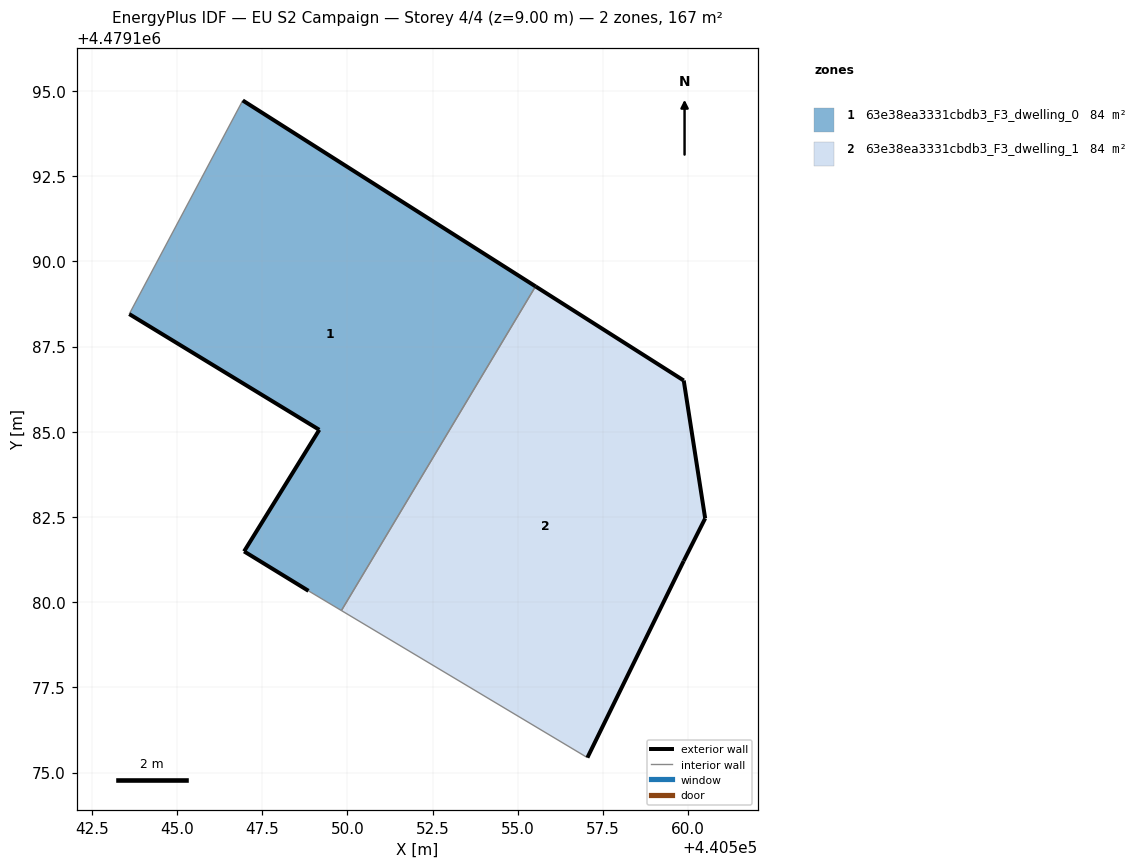
=== STOREY PLAN SPEC (per zone: floor XY polygon, exterior-wall plan segments, windows/doors) ===
zone 1: 63e38ea3331cbdb3_F3_dwelling_0  (83.7 m²)
  floor: (440549.82, 4479179.75) (440555.52, 4479189.27) (440546.93, 4479194.72) (440543.60, 4479188.45) (440549.17, 4479185.06) (440546.97, 4479181.49) (440548.86, 4479180.33)
  exterior wall: (440546.93, 4479194.72) – (440555.52, 4479189.27)  [10.2 m]
  exterior wall: (440548.86, 4479180.33) – (440546.97, 4479181.49)  [2.2 m]
  exterior wall: (440546.97, 4479181.49) – (440549.17, 4479185.06)  [4.2 m]
  exterior wall: (440549.17, 4479185.06) – (440543.60, 4479188.45)  [6.5 m]
  interior walls: 3
zone 2: 63e38ea3331cbdb3_F3_dwelling_1  (83.8 m²)
  floor: (440557.04, 4479175.44) (440559.87, 4479181.21) (440560.50, 4479182.46) (440559.87, 4479186.50) (440555.52, 4479189.27) (440549.82, 4479179.75)
  exterior wall: (440559.87, 4479181.21) – (440557.04, 4479175.44)  [6.4 m]
  exterior wall: (440555.52, 4479189.27) – (440559.87, 4479186.50)  [5.2 m]
  exterior wall: (440559.87, 4479186.50) – (440560.50, 4479182.46)  [4.1 m]
  exterior wall: (440560.50, 4479182.46) – (440559.87, 4479181.21)  [1.4 m]
  interior walls: 2

=== DERIVED (storey summary) ===
Building: EU S2 Campaign
Storey: 4 of 4  (floor level z = 9.00 m)
Storey gross floor area: 167.5 m²
Zones on this storey: 2
  - 63e38ea3331cbdb3_F3_dwelling_0: floor 83.7 m²; exterior wall 23.1 m (69.4 m²); WWR 0.0%
  - 63e38ea3331cbdb3_F3_dwelling_1: floor 83.8 m²; exterior wall 17.1 m (51.2 m²); WWR 0.0%
Zone adjacency (shared interzone walls):
  - 63e38ea3331cbdb3_F3_dwelling_0 ↔ 63e38ea3331cbdb3_F3_dwelling_1